Photos from the image-classification dataset "p3cls" in the GitHub repository dage13024-bit/playjigsaw-part3. Its 15 classes are: airplane, backpack, bicycle, car, cat, chair, cup, desktop, dog, elephant, nailong, penguin, suitcase, tafei, umbrella.

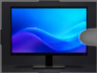
Label: desktop

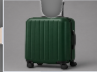
Label: suitcase

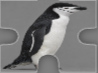
Label: penguin

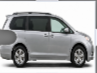
Label: car

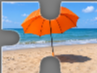
Label: umbrella

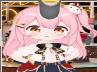
Label: tafei
